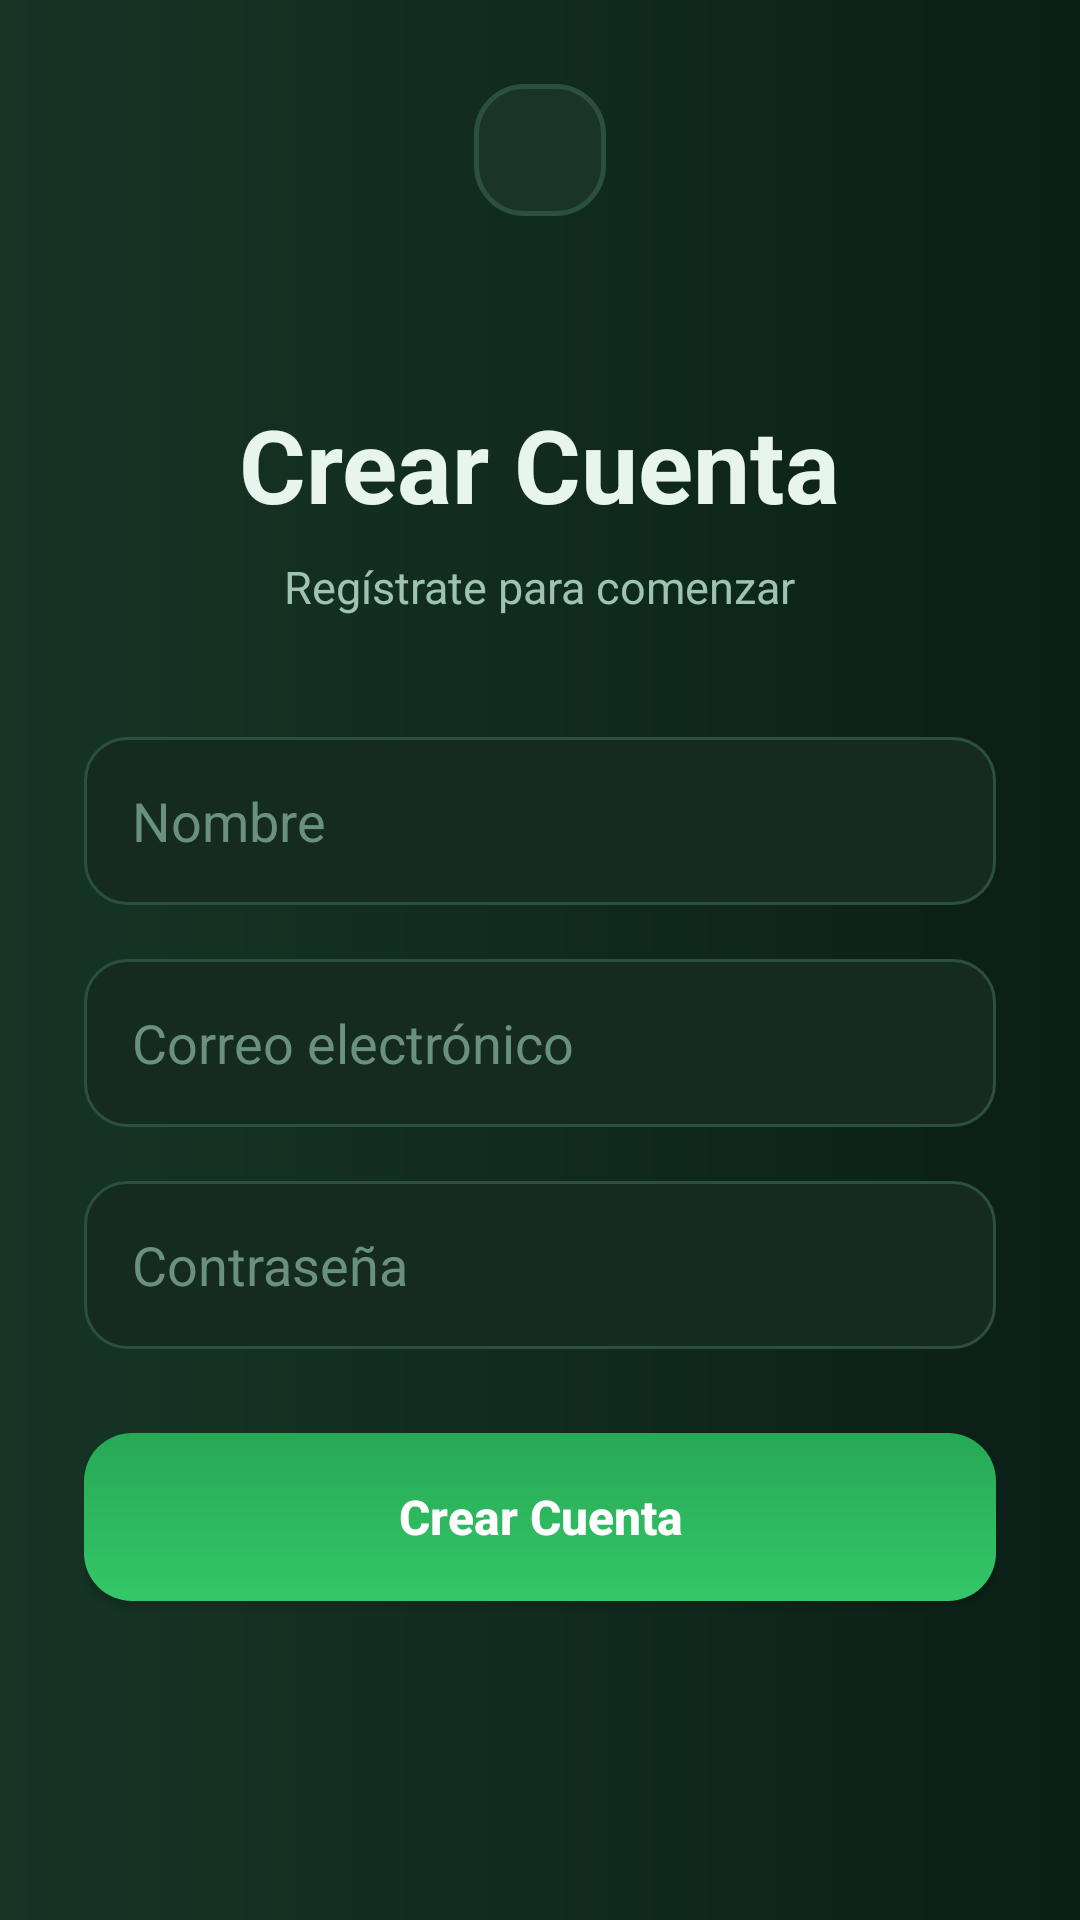

Layout XML and referenced resources for this Android screen:
<!-- AndroidManifest.xml: application theme Theme.Material3.DayNight.NoActionBar -->
<!-- res/layout/activity_register.xml -->
<?xml version="1.0" encoding="utf-8"?>
<ScrollView
    xmlns:android="http://schemas.android.com/apk/res/android"
    android:layout_width="match_parent"
    android:layout_height="match_parent"
    android:fillViewport="true"
    android:background="@drawable/bg_gradient">

    <LinearLayout
        android:layout_width="match_parent"
        android:layout_height="wrap_content"
        android:orientation="vertical"
        android:gravity="center_horizontal"
        android:padding="28dp">

        <ImageButton
            android:id="@+id/btnBack"
            android:layout_width="44dp"
            android:layout_height="44dp"
            android:layout_alignParentStart="true"
            android:background="@drawable/button_dark"
            android:contentDescription="Regresar"
            android:padding="10dp"
            android:src="@drawable/ic_arrow_back" />

        <TextView
            android:layout_width="wrap_content"
            android:layout_height="wrap_content"
            android:text="Crear Cuenta"
            android:textSize="34sp"
            android:textStyle="bold"
            android:textColor="@color/text_primary"
            android:layout_marginTop="60dp"/>

        <TextView
            android:layout_width="wrap_content"
            android:layout_height="wrap_content"
            android:text="Regístrate para comenzar"
            android:textSize="15sp"
            android:textColor="@color/text_secondary"
            android:layout_marginTop="8dp"
            android:layout_marginBottom="40dp"/>

        <EditText
            android:id="@+id/etName"
            android:layout_width="match_parent"
            android:layout_height="56dp"
            android:hint="Nombre"
            android:background="@drawable/input_bg"
            android:textColor="@color/text_primary"
            android:textColorHint="@color/text_hint"
            android:padding="16dp"/>

        <EditText
            android:id="@+id/etEmail"
            android:layout_width="match_parent"
            android:layout_height="56dp"
            android:layout_marginTop="18dp"
            android:hint="Correo electrónico"
            android:background="@drawable/input_bg"
            android:textColor="@color/text_primary"
            android:textColorHint="@color/text_hint"
            android:padding="16dp"/>

        <EditText
            android:id="@+id/etPassword"
            android:layout_width="match_parent"
            android:layout_height="56dp"
            android:layout_marginTop="18dp"
            android:hint="Contraseña"
            android:inputType="textPassword"
            android:background="@drawable/input_bg"
            android:textColor="@color/text_primary"
            android:textColorHint="@color/text_hint"
            android:padding="16dp"/>

        <Button
            android:id="@+id/btnCreateAccount"
            android:layout_width="match_parent"
            android:layout_height="56dp"
            android:layout_marginTop="28dp"
            android:text="Crear Cuenta"
            android:textAllCaps="false"
            android:textColor="@android:color/white"
            android:textStyle="bold"
            android:textSize="16sp"
            android:background="@drawable/button_green"/>

    </LinearLayout>

</ScrollView>
<!-- resources referenced by this layout -->
<resources>
  <color name="text_hint">#6A9180</color>
  <color name="text_primary">#E8F5EE</color>
  <color name="text_secondary">#9DC4AE</color>
  <!-- drawable bg_gradient (drawable) -->
  <?xml version="1.0" encoding="utf-8"?>
  <shape xmlns:android="http://schemas.android.com/apk/res/android">
      <gradient
          android:startColor="#0A1F16"
          android:centerColor="#112B1E"
          android:endColor="#163525"
          android:angle="180"/>
  </shape>
  <!-- drawable button_dark (drawable) -->
  <?xml version="1.0" encoding="utf-8"?>
  <selector xmlns:android="http://schemas.android.com/apk/res/android">
      <item android:state_pressed="true">
          <shape>
              <solid android:color="#1F3D2E"/>
              <stroke android:width="1.5dp" android:color="#3A6655"/>
              <corners android:radius="16dp"/>
          </shape>
      </item>
      <item>
          <shape>
              <solid android:color="#1A3528"/>
              <stroke android:width="1.5dp" android:color="#2C5040"/>
              <corners android:radius="16dp"/>
          </shape>
      </item>
  </selector>
  <!-- drawable button_green (drawable) -->
  <?xml version="1.0" encoding="utf-8"?>
  <selector xmlns:android="http://schemas.android.com/apk/res/android">
      <item android:state_pressed="true">
          <shape>
              <solid android:color="#27A855"/>
              <corners android:radius="16dp"/>
          </shape>
      </item>
      <item>
          <shape>
              <gradient android:startColor="#34C768" android:endColor="#27A855" android:angle="90"/>
              <corners android:radius="16dp"/>
          </shape>
      </item>
  </selector>
  <!-- drawable input_bg (drawable) -->
  <?xml version="1.0" encoding="utf-8"?>
  <selector xmlns:android="http://schemas.android.com/apk/res/android">
      <item android:state_focused="true">
          <shape>
              <solid android:color="#1A3528"/>
              <stroke android:width="1.5dp" android:color="#34C768"/>
              <corners android:radius="14dp"/>
          </shape>
      </item>
      <item>
          <shape>
              <solid android:color="#152B20"/>
              <stroke android:width="1dp" android:color="#2C5040"/>
              <corners android:radius="14dp"/>
          </shape>
      </item>
  </selector>
</resources>
